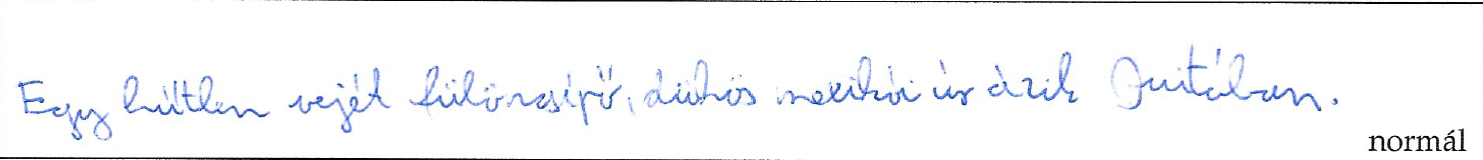

Values plotted in this chart, from the file beside it:
EventType; T; X; Y; P; Altitude; Azimuth; Distance
1; 176742; 30188; 648; 3409; 630; 3560; 0
1; 176743; 30188; 648; 4898; 630; 3560; 0
1; 176747; 30188; 648; 6530; 630; 3560; 0
1; 176752; 30188; 648; 8035; 630; 3560; 0
1; 176757; 30188; 648; 9284; 620; 3560; 0
1; 176763; 30188; 648; 10212; 620; 3560; 0
1; 176768; 30188; 648; 10997; 620; 3580; 0
1; 176773; 30188; 648; 11717; 620; 3580; 0
1; 176779; 30188; 648; 12293; 620; 3580; 0
1; 176784; 30188; 648; 12885; 620; 3580; 0
1; 176790; 30188; 648; 13494; 620; 3580; 0
1; 176795; 30188; 648; 13926; 620; 3580; 0
1; 176800; 30178; 651; 14326; 620; 3580; 0
1; 176806; 30192; 654; 14886; 620; 3580; 0
1; 176811; 30209; 659; 15431; 620; 3560; 0
1; 176816; 30229; 664; 15943; 620; 3560; 0
1; 176822; 30252; 670; 16119; 620; 3560; 0
1; 176827; 30280; 676; 16119; 620; 3560; 0
1; 176832; 30310; 684; 16215; 620; 3560; 0
1; 176838; 30344; 692; 16487; 620; 3560; 0
1; 176843; 30378; 701; 16711; 620; 3560; 0
1; 176849; 30416; 710; 16807; 610; 3550; 0
1; 176854; 30454; 719; 16823; 610; 3550; 0
1; 176859; 30494; 727; 16919; 610; 3550; 0
1; 176865; 30533; 735; 16919; 610; 3550; 0
1; 176870; 30573; 743; 16903; 610; 3550; 0
1; 176875; 30610; 749; 16759; 610; 3550; 0
1; 176881; 30646; 754; 16583; 610; 3550; 0
1; 176886; 30679; 759; 16247; 610; 3550; 0
1; 176891; 30708; 763; 15735; 610; 3530; 0
1; 176897; 30733; 767; 14966; 610; 3530; 0
1; 176902; 30754; 771; 13846; 610; 3530; 0
1; 176908; 30772; 773; 12245; 610; 3530; 0
1; 176913; 30787; 774; 10500; 610; 3530; 0
1; 176918; 30797; 775; 8243; 610; 3530; 0
1; 176924; 30802; 775; 4946; 610; 3530; 0
1; 176929; 30784; 766; 1; 610; 3530; 0
1; 177032; 30278; 554; 5282; 630; 3540; 0
1; 177033; 30278; 554; 6386; 630; 3540; 0
1; 177034; 30278; 554; 6995; 620; 3540; 0
1; 177034; 30278; 554; 8307; 620; 3540; 0
1; 177039; 30278; 554; 9508; 620; 3540; 0
1; 177045; 30278; 554; 10580; 620; 3540; 0
1; 177050; 30278; 554; 11205; 620; 3540; 0
1; 177055; 30278; 554; 12229; 620; 3540; 0
1; 177061; 30278; 554; 12901; 620; 3540; 0
1; 177066; 30278; 554; 13574; 620; 3540; 0
1; 177071; 30278; 554; 14166; 620; 3560; 0
1; 177077; 30278; 554; 14422; 620; 3560; 0
1; 177082; 30278; 554; 14422; 620; 3560; 0
1; 177087; 30234; 672; 14438; 610; 3560; 0
1; 177093; 30229; 690; 14358; 610; 3560; 0
1; 177098; 30222; 713; 14342; 610; 3560; 0
1; 177104; 30215; 738; 14086; 610; 3560; 0
1; 177109; 30208; 765; 13894; 610; 3560; 0
1; 177114; 30201; 796; 13782; 610; 3560; 0
1; 177120; 30193; 832; 13478; 610; 3560; 0
1; 177125; 30184; 872; 13190; 610; 3560; 0
1; 177130; 30176; 916; 12901; 610; 3560; 0
1; 177136; 30170; 958; 12165; 600; 3570; 0
... 3,254 more rows
